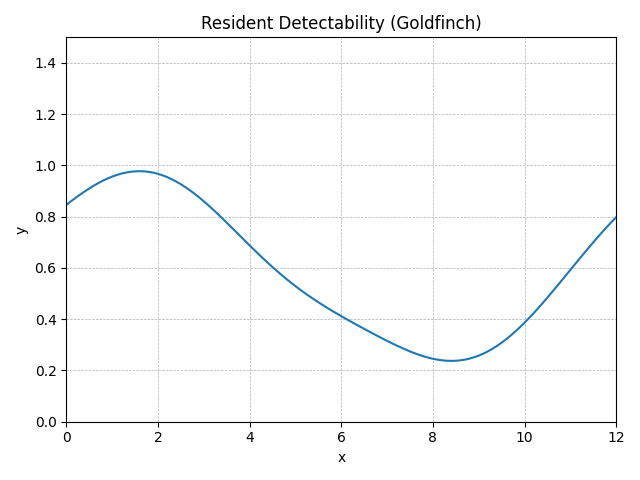

The table this chart was drawn from, first rows:
method, step, t, y, step_size, difference, tolerance
RungeKutta4, 0, 0.0, 0.846, 0.1, 0, 0.01
RungeKutta4, 1, 0.1, 0.8598, 0.1, 0, 0.01
RungeKutta4, 2, 0.2, 0.8732, 0.1, 0, 0.01
RungeKutta4, 3, 0.3, 0.8861, 0.1, 0, 0.01
RungeKutta4, 4, 0.4, 0.8985, 0.1, 0, 0.01
RungeKutta4, 5, 0.5, 0.9101, 0.1, 0, 0.01
RungeKutta4, 6, 0.6, 0.9211, 0.1, 0, 0.01
RungeKutta4, 7, 0.7, 0.9313, 0.1, 0, 0.01
RungeKutta4, 8, 0.8, 0.9406, 0.1, 0, 0.01
RungeKutta4, 9, 0.9, 0.949, 0.1, 0, 0.01
RungeKutta4, 10, 1.0, 0.9564, 0.1, 0, 0.01
RungeKutta4, 11, 1.1, 0.9628, 0.1, 0, 0.01
RungeKutta4, 12, 1.2, 0.9681, 0.1, 0, 0.01
RungeKutta4, 13, 1.3, 0.9722, 0.1, 0, 0.01
RungeKutta4, 14, 1.4, 0.9752, 0.1, 0, 0.01
RungeKutta4, 15, 1.5, 0.977, 0.1, 0, 0.01
RungeKutta4, 16, 1.6, 0.9776, 0.1, 0, 0.01
RungeKutta4, 17, 1.7, 0.977, 0.1, 0, 0.01
RungeKutta4, 18, 1.8, 0.975, 0.1, 0, 0.01
RungeKutta4, 19, 1.9, 0.9718, 0.1, 0, 0.01
RungeKutta4, 20, 2.0, 0.9673, 0.1, 0, 0.01
RungeKutta4, 21, 2.1, 0.9616, 0.1, 0, 0.01
RungeKutta4, 22, 2.2, 0.9546, 0.1, 0, 0.01
RungeKutta4, 23, 2.3, 0.9465, 0.1, 0, 0.01
RungeKutta4, 24, 2.4, 0.9372, 0.1, 0, 0.01
RungeKutta4, 25, 2.5, 0.9267, 0.1, 0, 0.01
RungeKutta4, 26, 2.6, 0.9153, 0.1, 0, 0.01
RungeKutta4, 27, 2.7, 0.9028, 0.1, 0, 0.01
RungeKutta4, 28, 2.8, 0.8894, 0.1, 0, 0.01
RungeKutta4, 29, 2.9, 0.8752, 0.1, 0, 0.01
RungeKutta4, 30, 3.0, 0.8602, 0.1, 0, 0.01
RungeKutta4, 31, 3.1, 0.8446, 0.1, 0, 0.01
RungeKutta4, 32, 3.2, 0.8284, 0.1, 0, 0.01
RungeKutta4, 33, 3.3, 0.8116, 0.1, 0, 0.01
RungeKutta4, 34, 3.4, 0.7945, 0.1, 0, 0.01
RungeKutta4, 35, 3.5, 0.7771, 0.1, 0, 0.01
RungeKutta4, 36, 3.6, 0.7594, 0.1, 0, 0.01
RungeKutta4, 37, 3.7, 0.7416, 0.1, 0, 0.01
RungeKutta4, 38, 3.8, 0.7237, 0.1, 0, 0.01
RungeKutta4, 39, 3.9, 0.7059, 0.1, 0, 0.01
RungeKutta4, 40, 4.0, 0.6882, 0.1, 0, 0.01
RungeKutta4, 41, 4.1, 0.6707, 0.1, 0, 0.01
RungeKutta4, 42, 4.2, 0.6534, 0.1, 0, 0.01
RungeKutta4, 43, 4.3, 0.6365, 0.1, 0, 0.01
RungeKutta4, 44, 4.4, 0.6198, 0.1, 0, 0.01
RungeKutta4, 45, 4.5, 0.6036, 0.1, 0, 0.01
RungeKutta4, 46, 4.6, 0.5878, 0.1, 0, 0.01
RungeKutta4, 47, 4.7, 0.5725, 0.1, 0, 0.01
RungeKutta4, 48, 4.8, 0.5576, 0.1, 0, 0.01
RungeKutta4, 49, 4.9, 0.5432, 0.1, 0, 0.01
RungeKutta4, 50, 5.0, 0.5293, 0.1, 0, 0.01
RungeKutta4, 51, 5.1, 0.5158, 0.1, 0, 0.01
RungeKutta4, 52, 5.2, 0.5028, 0.1, 0, 0.01
RungeKutta4, 53, 5.3, 0.4903, 0.1, 0, 0.01
RungeKutta4, 54, 5.4, 0.4781, 0.1, 0, 0.01
RungeKutta4, 55, 5.5, 0.4663, 0.1, 0, 0.01
RungeKutta4, 56, 5.6, 0.4549, 0.1, 0, 0.01
RungeKutta4, 57, 5.7, 0.4438, 0.1, 0, 0.01
RungeKutta4, 58, 5.8, 0.433, 0.1, 0, 0.01
RungeKutta4, 59, 5.9, 0.4224, 0.1, 0, 0.01
... 62 more rows
